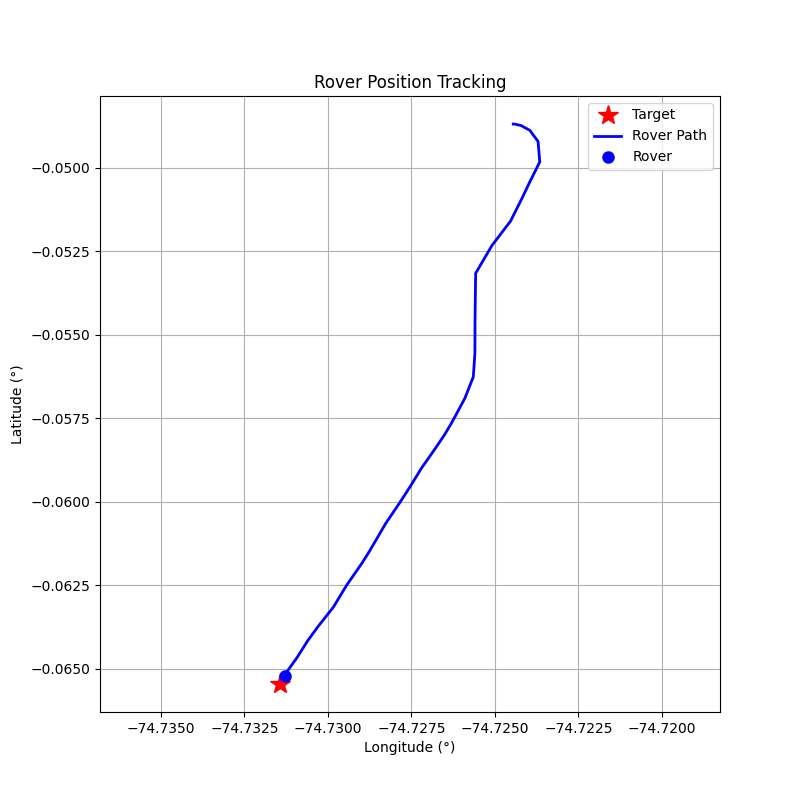

The table this chart was drawn from, first rows:
step, timestamp, distance_m, forward_m, right_m, speed_mps, bearing_deg, tool, throttle, steer, brake_strength, duration_s, overridden_by_safety
0, 1774275675, 190.2, -72.12, 176, 0.02, 112.3, drive, 0.2, 1, 0, 0.5, False
1, 1774275678, 190.4, -56.06, 181.9, 0.63, 107.1, drive, 0.2, 1, 0, 0.5, False
2, 1774275680, 190.7, -12.87, 190.3, 1.16, 93.87, drive, 0.2, 1, 0, 0.5, False
3, 1774275683, 190.4, 56.54, 181.8, 1.65, 72.73, drive, 0.3, 1, 0, 1.0, False
4, 1774275685, 188.4, 136.6, 129.6, 2.33, 43.49, drive, 0.4, 1, 0, 1.0, False
5, 1774275688, 182.8, 181.2, 24.11, 3.17, 7.58, brake, 0, 0, 10, 0.1, False
6, 1774275690, 175.2, 175.2, -1.16, 1.99, -0.38, drive, 0.2, -0.1, 0, 1.0, False
7, 1774275693, 170.1, 169.8, 9.93, 2.54, 3.35, drive, 0.3, 0.3, 0, 1.0, False
8, 1774275696, 162.1, 159.4, -29.21, 3.31, -10.38, brake, 0, 0, 20, 0.1, False
9, 1774275699, 152.7, 147.5, -39.51, 2.76, -15.0, drive, 0.2, -0.5, 0, 1.0, False
10, 1774275701, 142.6, 133.7, 49.74, 5.89, 20.41, brake, 0, 0, 30, 0.1, False
11, 1774275703, 129.1, 114, 60.43, 5.11, 27.92, brake, 0, 0, 30, 0.1, False
12, 1774275707, 120.3, 104, 60.58, 1.96, 30.22, drive, 0.2, 0.5, 0, 1.0, False
13, 1774275710, 113.8, 110.1, 28.61, 2.45, 14.57, drive, 0.3, 0.2, 0, 1.0, False
14, 1774275712, 106.7, 106.3, 9.21, 3.24, 4.95, brake, 0, 0, 20, 0.1, False
15, 1774275715, 100.5, 100.1, 8.91, 1.01, 5.09, drive, 0.1, 0.1, 0, 1.0, False
16, 1774275717, 97.51, 97.35, 5.59, 1.33, 3.29, drive, 0.2, 0.1, 0, 1.0, False
17, 1774275720, 93.58, 93.57, 1.19, 1.92, 0.73, drive, 0.3, 0.1, 0, 1.0, False
18, 1774275722, 88.32, 88.19, -4.74, 2.76, -3.08, drive, 0.2, -0.1, 0, 1.0, False
19, 1774275725, 80.74, 80.7, 2.28, 3.3, 1.62, brake, 0, 0, 10, 0.1, False
20, 1774275727, 74.16, 74.12, 2.41, 2.13, 1.86, drive, 0.3, 0.1, 0, 1.0, False
21, 1774275730, 68.28, 68.23, -2.62, 2.98, -2.2, drive, 0.3, -0.1, 0, 1.0, False
22, 1774275733, 60.15, 60.07, 3.11, 3.78, 2.96, brake, 0, 0, 20, 0.1, False
23, 1774275735, 49.95, 49.86, 3.03, 1.54, 3.48, drive, 0.2, 0.2, 0, 1.0, False
24, 1774275739, 45.63, 45.6, -1.81, 2.13, -2.27, drive, 0.2, -0.2, 0, 1.0, False
25, 1774275742, 37.27, 37.13, 3.3, 2.67, 5.08, drive, 0.2, 0.2, 0, 1.0, False
26, 1774275745, 29.21, 29.16, -1.83, 3.19, -3.6, brake, 0, 0, 10, 0.1, False
27, 1774275747, 21.85, 21.76, -1.92, 2.02, -5.04, drive, 0.2, -0.2, 0, 1.0, False
28, 1774275750, 16.19, 16.19, 0.38, 2.57, 1.33, drive, 0.2, 0.1, 0, 1.0, False
29, 1774275752, 9.68, 9.66, -0.52, 3.11, -3.09, brake, 0, 0, 30, 1.0, False
30, 1774275755, 4.42, 4.39, -0.52, 0.02, -6.81, drive, 0.1, -0.7, 0, 0.5, False
31, 1774275757, 4.09, 4.08, -0.35, 0.33, -4.9, drive, 0.1, -0.5, 0, 0.5, False
32, 1774275760, 3.0, 3.0, -0.08, 0.62, -1.57, brake, 0, 0, 50, 1.0, False
